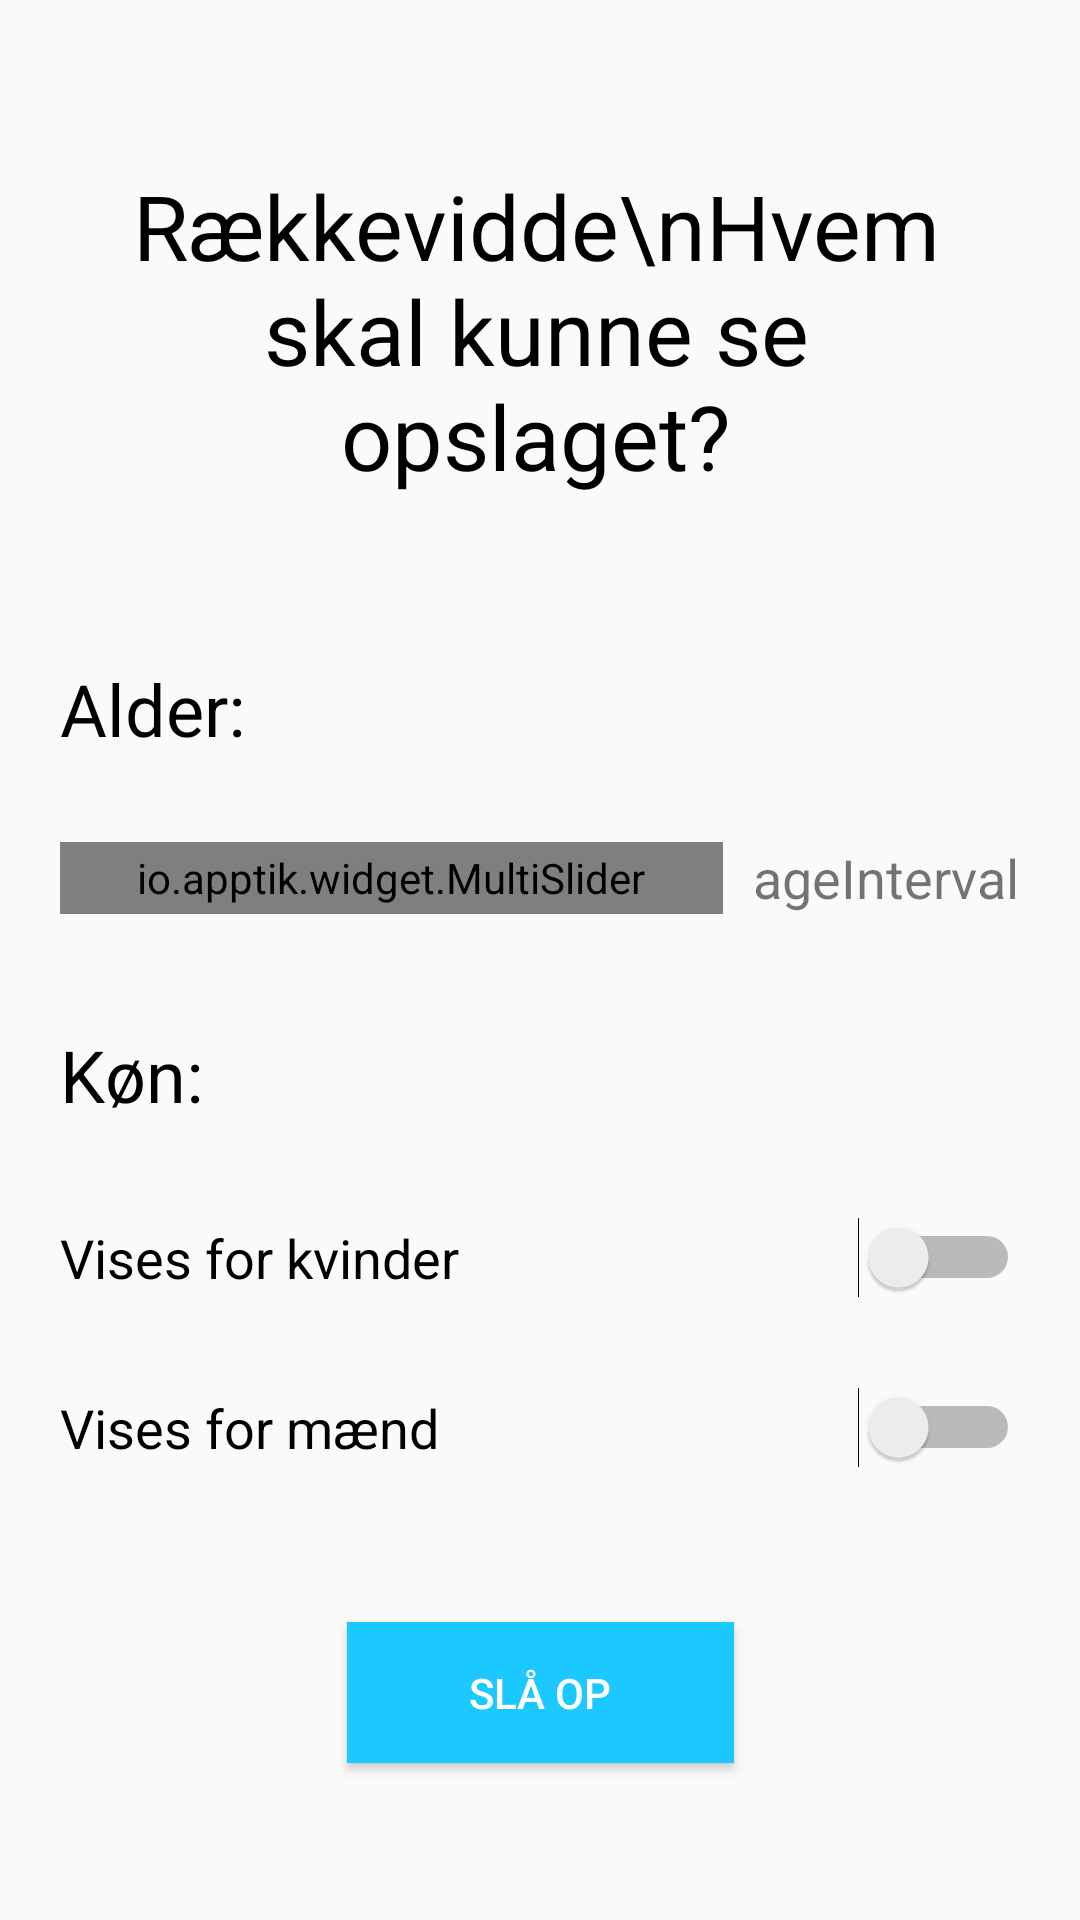

Layout XML and referenced resources for this Android screen:
<!-- AndroidManifest.xml: application theme AppTheme -->
<!-- res/layout/create_event2_frag.xml -->
<?xml version="1.0" encoding="utf-8"?>
<androidx.constraintlayout.widget.ConstraintLayout xmlns:android="http://schemas.android.com/apk/res/android"
    xmlns:app="http://schemas.android.com/apk/res-auto"
    xmlns:tools="http://schemas.android.com/tools"
    android:layout_width="match_parent"
    android:layout_height="match_parent"
    tools:context=".CreateEvent.createEvent2_frag">

    <TextView
        android:id="@+id/create2_info_txt"
        android:layout_width="288dp"
        android:layout_height="115dp"
        android:layout_marginStart="20dp"
        android:layout_marginLeft="20dp"
        android:layout_marginTop="20dp"
        android:layout_marginEnd="20dp"
        android:layout_marginRight="20dp"
        android:layout_marginBottom="20dp"
        android:gravity="center"
        android:text="Rækkevidde\nHvem skal kunne se opslaget?"
        android:textColor="#000000"
        android:textSize="30sp"
        app:layout_constraintBottom_toTopOf="@+id/create2_age_txt"
        app:layout_constraintEnd_toEndOf="parent"
        app:layout_constraintHorizontal_bias="0.461"
        app:layout_constraintStart_toStartOf="parent"
        app:layout_constraintTop_toTopOf="parent" />

    <TextView
        android:id="@+id/create2_age_txt"
        android:layout_width="72dp"
        android:layout_height="28dp"
        android:layout_marginStart="20dp"
        android:layout_marginLeft="20dp"
        android:layout_marginEnd="20dp"
        android:layout_marginRight="20dp"
        android:text="Alder:"
        android:textColor="#000000"
        android:textSize="24sp"
        app:layout_constraintBottom_toTopOf="@+id/create2_rangebar"
        app:layout_constraintEnd_toEndOf="parent"
        app:layout_constraintHorizontal_bias="0.0"
        app:layout_constraintStart_toStartOf="parent"
        app:layout_constraintTop_toBottomOf="@+id/create2_info_txt" />

    <io.apptik.widget.MultiSlider
        android:id="@+id/create2_rangebar"
        android:layout_width="0dp"
        android:layout_height="24dp"
        android:layout_marginStart="20dp"
        android:layout_marginLeft="20dp"
        android:layout_marginEnd="5dp"
        android:layout_marginRight="5dp"
        android:layout_marginBottom="5dp"
        app:drawThumbsApart="true"
        app:layout_constraintBottom_toTopOf="@+id/create2_sex_txt"
        app:layout_constraintEnd_toStartOf="@+id/create2_ageInterval_txt"
        app:layout_constraintHorizontal_bias="1.0"
        app:layout_constraintStart_toStartOf="parent"
        app:layout_constraintTop_toBottomOf="@+id/create2_age_txt"
        app:rangeColor="@color/buttonBackground"
        app:thumbColor="@color/buttonBackground"
        app:thumbNumber="2" />

    <TextView
        android:id="@+id/create2_sex_txt"
        android:layout_width="wrap_content"
        android:layout_height="wrap_content"
        android:layout_marginStart="20dp"
        android:layout_marginLeft="20dp"
        android:layout_marginEnd="20dp"
        android:layout_marginRight="20dp"
        android:text="Køn:"
        android:textColor="#000000"
        android:textSize="24sp"
        app:layout_constraintBottom_toTopOf="@+id/create2_female_txt"
        app:layout_constraintEnd_toEndOf="parent"
        app:layout_constraintHorizontal_bias="0.0"
        app:layout_constraintStart_toStartOf="parent"
        app:layout_constraintTop_toBottomOf="@+id/create2_rangebar" />

    <TextView
        android:id="@+id/create2_female_txt"
        android:layout_width="wrap_content"
        android:layout_height="wrap_content"
        android:layout_marginStart="20dp"
        android:layout_marginLeft="20dp"
        android:gravity="center_vertical"
        android:text="Vises for kvinder"
        android:textColor="#000000"
        android:textSize="18sp"
        app:layout_constraintBottom_toTopOf="@+id/create2_male_txt"
        app:layout_constraintStart_toStartOf="parent"
        app:layout_constraintTop_toBottomOf="@+id/create2_sex_txt" />

    <TextView
        android:id="@+id/create2_male_txt"
        android:layout_width="wrap_content"
        android:layout_height="wrap_content"
        android:layout_marginStart="20dp"
        android:layout_marginLeft="20dp"
        android:gravity="center_vertical"
        android:text="Vises for mænd"
        android:textColor="#000000"
        android:textSize="18sp"
        app:layout_constraintBottom_toTopOf="@+id/create2_done_btn"
        app:layout_constraintStart_toStartOf="parent"
        app:layout_constraintTop_toBottomOf="@+id/create2_female_txt" />

    <Switch
        android:id="@+id/create2_female_switch"
        android:layout_width="wrap_content"
        android:layout_height="wrap_content"
        android:layout_marginEnd="20dp"
        android:layout_marginRight="20dp"
        android:theme="@style/switchTheme"
        app:layout_constraintBottom_toBottomOf="@+id/create2_female_txt"
        app:layout_constraintEnd_toEndOf="parent"
        app:layout_constraintTop_toTopOf="@+id/create2_female_txt" />

    <Switch
        android:id="@+id/create2_male_switch"
        android:layout_width="wrap_content"
        android:layout_height="wrap_content"
        android:layout_marginEnd="20dp"
        android:layout_marginRight="20dp"
        android:theme="@style/switchTheme"
        app:layout_constraintBottom_toBottomOf="@+id/create2_male_txt"
        app:layout_constraintEnd_toEndOf="parent"
        app:layout_constraintTop_toTopOf="@+id/create2_male_txt" />

    <Button
        android:id="@+id/create2_done_btn"
        android:layout_width="129dp"
        android:layout_height="47dp"
        android:layout_marginStart="20dp"
        android:layout_marginLeft="20dp"
        android:layout_marginTop="20dp"
        android:layout_marginEnd="20dp"
        android:layout_marginRight="20dp"
        android:layout_marginBottom="20dp"
        android:background="@color/buttonBackground"
        android:text="Slå op"
        android:textColor="@color/buttonText"
        app:layout_constraintBottom_toBottomOf="parent"
        app:layout_constraintEnd_toEndOf="parent"
        app:layout_constraintStart_toStartOf="parent"
        app:layout_constraintTop_toBottomOf="@+id/create2_male_txt" />

    <TextView
        android:id="@+id/create2_ageInterval_txt"
        android:layout_width="wrap_content"
        android:layout_height="wrap_content"
        android:layout_marginStart="5dp"
        android:layout_marginLeft="5dp"
        android:layout_marginEnd="20dp"
        android:layout_marginRight="20dp"
        android:gravity="center"
        android:text="ageInterval"
        android:textSize="18sp"
        app:layout_constraintBottom_toBottomOf="@+id/create2_rangebar"
        app:layout_constraintEnd_toEndOf="parent"
        app:layout_constraintHorizontal_bias="0.5"
        app:layout_constraintStart_toEndOf="@+id/create2_rangebar"
        app:layout_constraintTop_toTopOf="@+id/create2_rangebar" />

</androidx.constraintlayout.widget.ConstraintLayout>
<!-- resources referenced by this layout -->
<resources>
  <color name="buttonBackground">#1BC8FF</color>
  <color name="buttonText">#FFFFFF</color>
  <style name="switchTheme" parent="Widget.AppCompat.CompoundButton.Switch">
          <item name="colorControlActivated">@color/buttonBackground</item>
          <item name="trackColorActive">@color/buttonBackground</item>
          <item name="trackColorInactive">#8A8A8A</item>
  
  
      </style>
  <style name="AppTheme" parent="Theme.AppCompat.Light.NoActionBar">
          
          <item name="colorPrimary">@color/colorPrimary</item>
          <item name="colorPrimaryDark">@color/colorPrimaryDark</item>
          <item name="colorAccent">@color/colorAccent</item>
      </style>
  <color name="colorPrimary">#6200EE</color>
  <color name="colorPrimaryDark">#3700B3</color>
  <color name="colorAccent">#03DAC5</color>
</resources>
